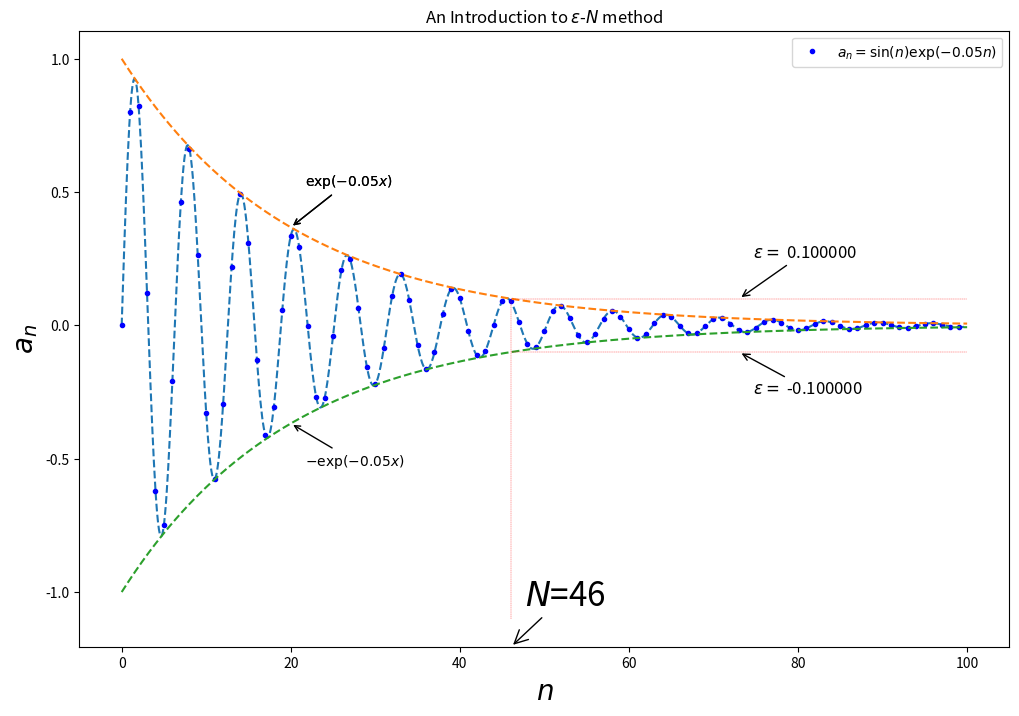

Write the Python code that produced this figure.
import numpy as np
from matplotlib import pyplot as plt 

COEFF=0.05
EPSILON=0.1

def function(x):
    return np.sin(x) * np.exp(-COEFF*x)

def upper(x):
    return np.exp(-COEFF*x)

def lower(x):
    return -np.exp(-COEFF*x)

def main():
    xmax=100
    xs=np.linspace(0,xmax,1000)
    ys=function(xs)

    ns=[n for n in range(xmax)]
    seq=[function(n) for n in ns]

    fig,ax=plt.subplots(figsize=(12,8))
    ax.set_title(r"An Introduction to $\epsilon$-$N$ method")
    ax.set_xlabel(r"$n$", fontsize=20)
    ax.set_ylabel(r"$a_n$", fontsize=20)

    ax.plot(xs,function(xs),'--',markersize=2)
    ax.plot(ns,seq,'bo',label=r'$a_n=\sin(n) \exp(-{}n)$'.format(COEFF),markersize=3)

    ax.annotate(r'$\exp(-{}x)$'.format(COEFF),xy=(20,upper(20)),xycoords='data',
                    arrowprops=dict(arrowstyle="->"),
                    xytext=(+10,+30),textcoords='offset points')
    
    ax.plot(xs,upper(xs),'--')
    ax.annotate(r'$\exp(-{}x)$'.format(COEFF),xy=(20,upper(20)),xycoords='data',
                    arrowprops=dict(arrowstyle="->"),
                    xytext=(+10,+30),textcoords='offset points')

    ax.plot(xs,lower(xs),'--')
    ax.annotate(r'$-\exp(-{}x)$'.format(COEFF),xy=(20,lower(20)),xycoords='data',
                    arrowprops=dict(arrowstyle="->"),
                    xytext=(+10,-30),textcoords='offset points')

    N=np.log(EPSILON)/-COEFF
    #to show epsilon bound
    ax.plot([N,xmax],[EPSILON,EPSILON],linewidth=0.25,linestyle="--",color='r')
    ax.annotate(r'$\epsilon=$ %f'% EPSILON ,xy=((N+100)/2.0,EPSILON),xycoords='data',
                    arrowprops=dict(arrowstyle="->"),
                    xytext=(+10,+30),fontsize=12,textcoords='offset points')

    ax.plot([N,xmax],[-EPSILON,-EPSILON],linewidth=0.25,linestyle="--",color='r')
    ax.annotate(r'$\epsilon=$ %f'% -EPSILON ,xy=((N+100)/2.0,-EPSILON),xycoords='data',
                    arrowprops=dict(arrowstyle="->"),
                    xytext=(+10,-30),fontsize=12,textcoords='offset points')

    ax.plot([N,N],[ax.get_ylim()[0],EPSILON],linewidth=0.25,linestyle="--",color='r')
    ax.annotate(r'$N$=%d'%N, xy=(N,ax.get_ylim()[0]),xycoords='data',
                    arrowprops=dict(arrowstyle="->"),
                    xytext=(+10,+30),fontsize=24,textcoords='offset points')

    ax.legend(loc='upper right')

    plt.show()

if __name__ == '__main__':
    main()